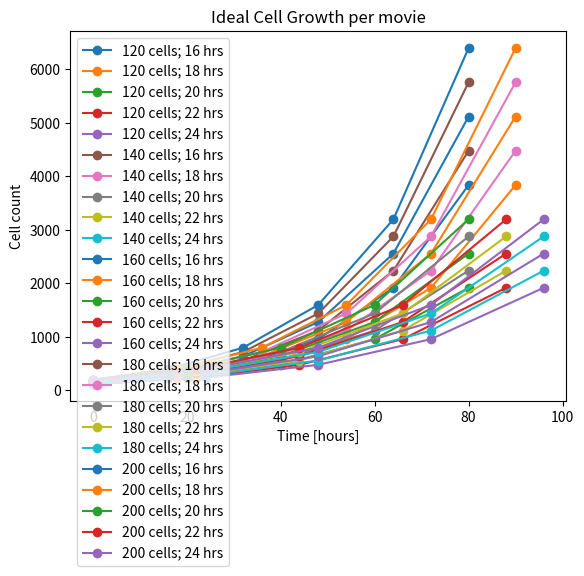

This chart was generated by the following Python code:
import matplotlib.pyplot as plt

def PlotIdealCellGrowth():
    """ Plot an 'ideal' growth curve for MDCK cells
        with variable cell cycle duration & starting cell amount.

    """

    # Make vectors:
    def MakeVectors(cells_start, doubling_time):
        movie_time = 80
        cell_list = [cells_start]
        time_list = [0]

        while time_list[-1] < movie_time:
            cell_list.append(cell_list[-1] * 2)
            time_list.append(time_list[-1] + doubling_time)

        return (cell_list, time_list)

    # Initiate the figure:
    fig = plt.figure()
    plt.xlabel("Time [hours]")
    plt.ylabel("Cell count")
    plt.title("Ideal Cell Growth per movie")

    # Plot the dependencies:
    cells_start = [120, 140, 160, 180, 200]
    doubling_time = [16, 18, 20, 22, 24]

    for i in cells_start:
        for j in doubling_time:
            cell_list, time_list = MakeVectors(cells_start=i, doubling_time=j)
            plt.plot(time_list, cell_list, "-o", label="{} cells; {} hrs".format(i, j))
    plt.legend(loc="upper left")
    plt.show()
    plt.close()


PlotIdealCellGrowth()
